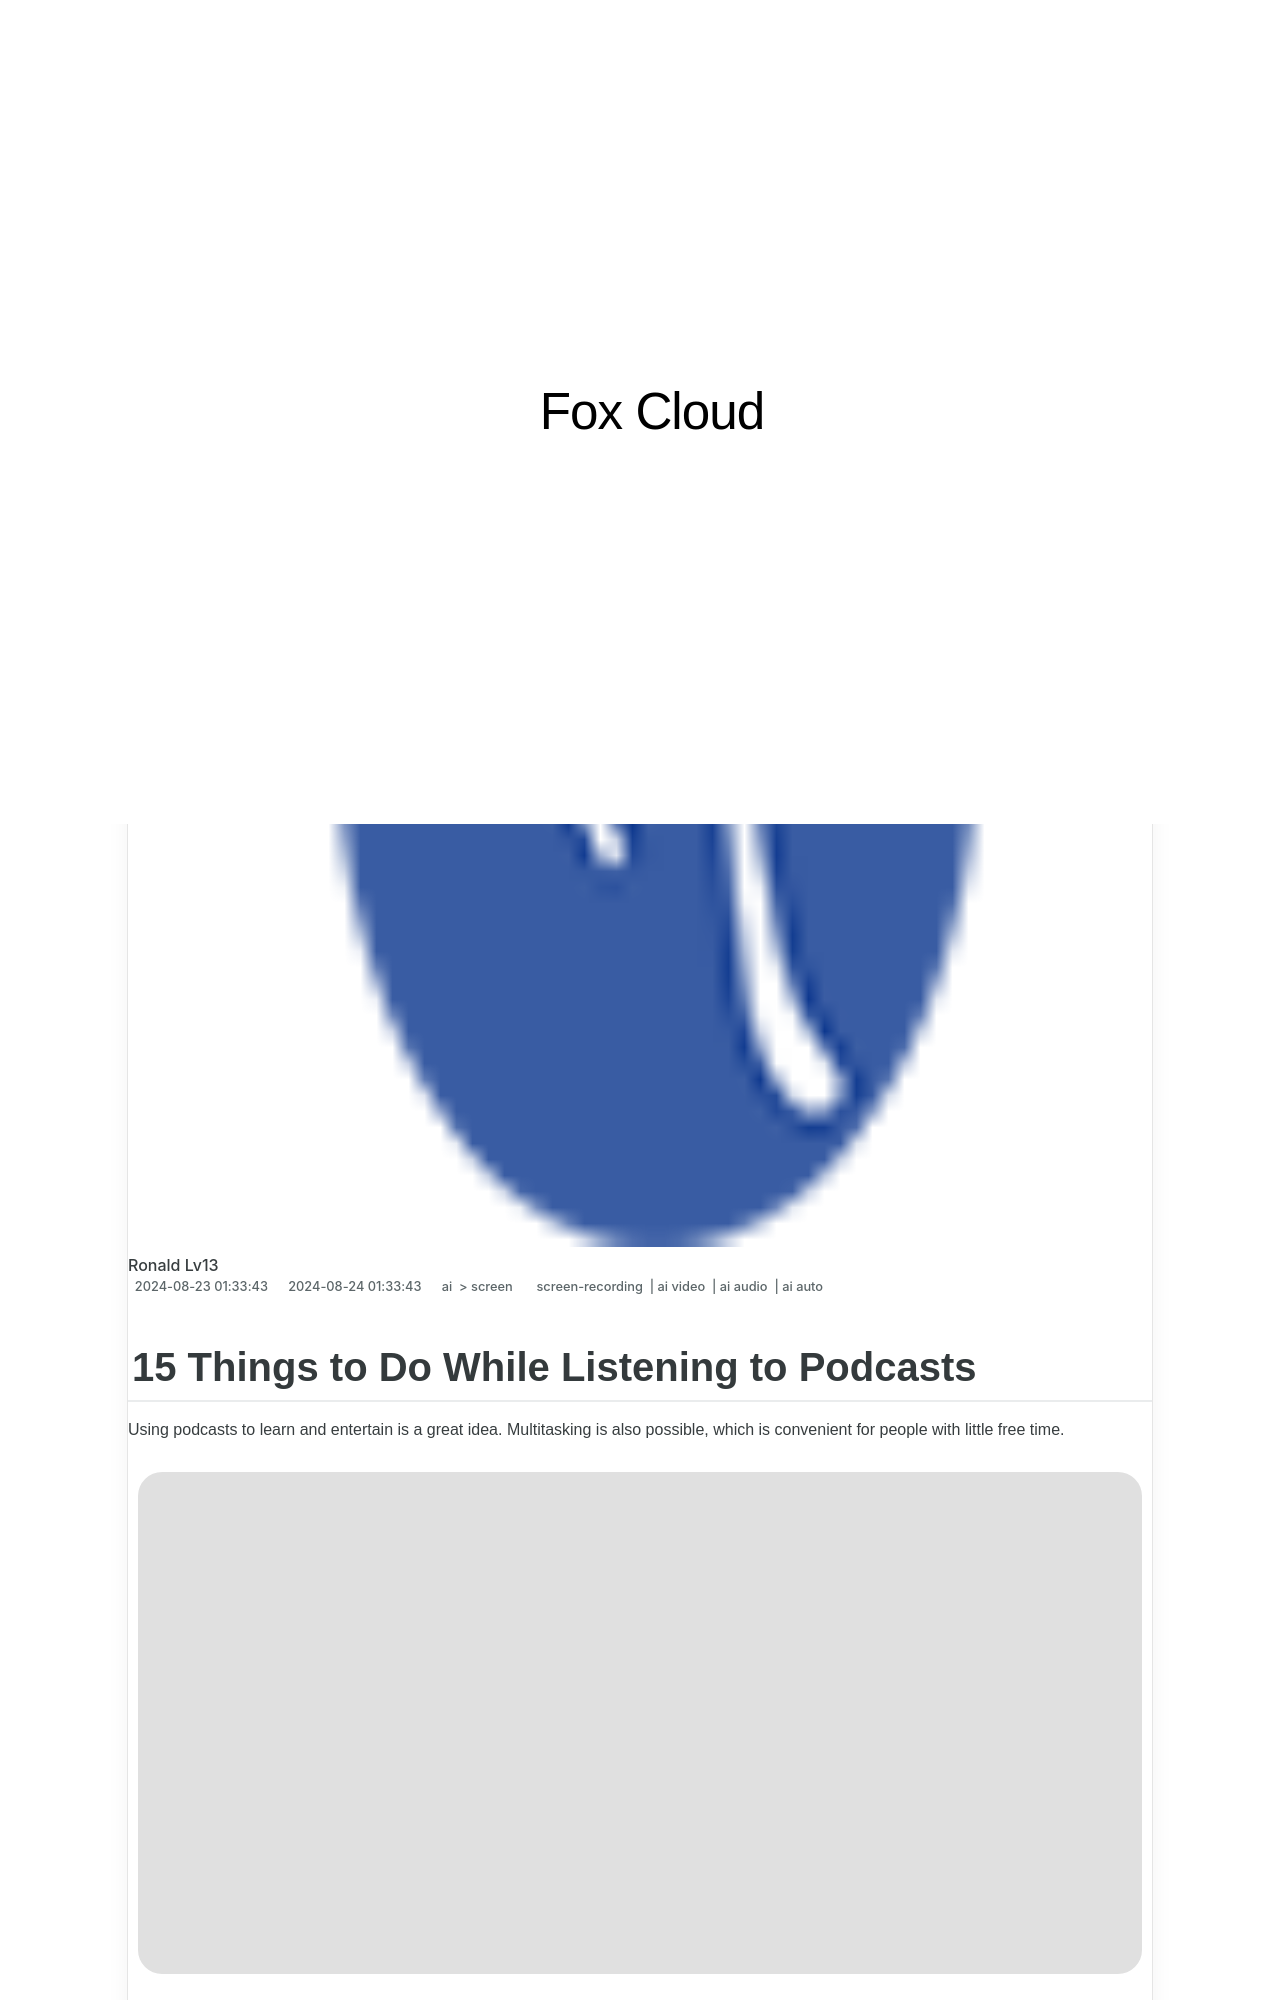

repository: techidaily/site-fox-cloud · page: 2024-approved-15-things-to-do-while-listening-to-podcasts/index.html · generator: jekyll

---
title: "\"2024 Approved  15 Things to Do While Listening to Podcasts\""
date: 2024-08-23T01:33:43.662Z
updated: 2024-08-24T01:33:43.662Z
tags: 
  - screen-recording
  - ai video
  - ai audio
  - ai auto
categories: 
  - ai
  - screen
description: "\"This Article Describes 2024 Approved: 15 Things to Do While Listening to Podcasts\""
excerpt: "\"This Article Describes 2024 Approved: 15 Things to Do While Listening to Podcasts\""
keywords: "Podcasting Tips #15,Daily Podcast Activities,Engaging During Podcasts,Podcast Time Well Spent,Top 15 Podcast Habits,Enrich Your Listening,Creative Podcast Engagement"
thumbnail: https://thmb.techidaily.com/7ba02d2067d54837e1bd869f645984fb69141a6a34b2694ff1529f9b0220b04e.jpg
---

## 15 Things to Do While Listening to Podcasts

Using podcasts to learn and entertain is a great idea. Multitasking is also possible, which is convenient for people with little free time.

![podcast live](https://images.wondershare.com/filmora/article-images/2023/01/things-to-do-while-listening-to-podcasts-1.jpg)

So, to make the most of your time spent listening to podcasts, here are some ideas on what you can do while listening! Keep reading to find out more.

## When Listening to a Podcast, What Is Appropriate To Do?

You do not need to dedicate a specific time to listen to podcasts. The entire idea of the podcast is auto-based information and shows to entertain users while doing something tedious and tiresome.

It allows you to fill those moments by learning new things and improving cognitive skills. Plus, it is a side-effect of doing things like driving, walking the dog, and commuting to work. Basically, all these tasks should meet all these or one of these criteria:
